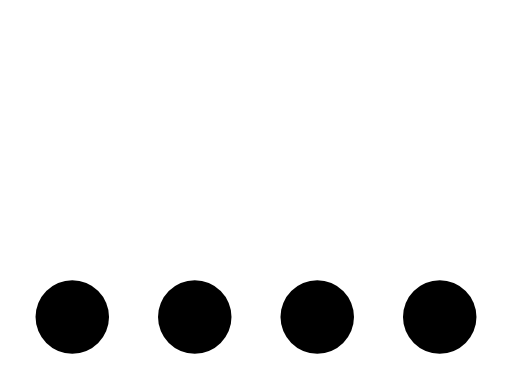
t = 0.00 s
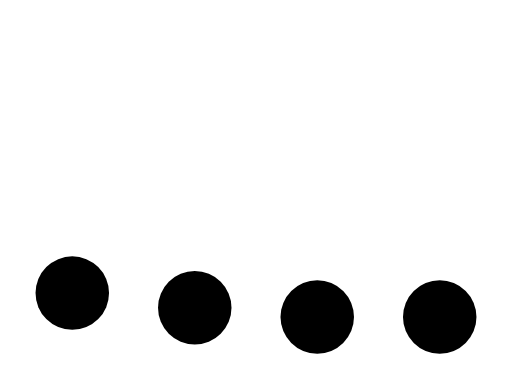
t = 0.33 s
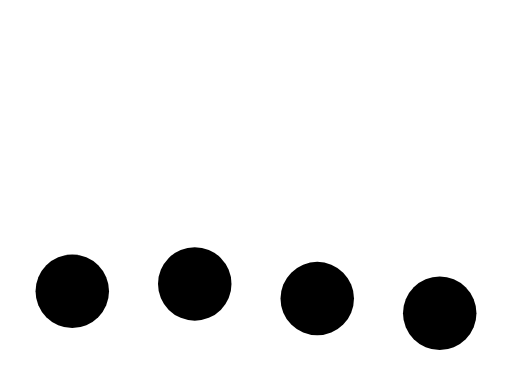
t = 0.65 s
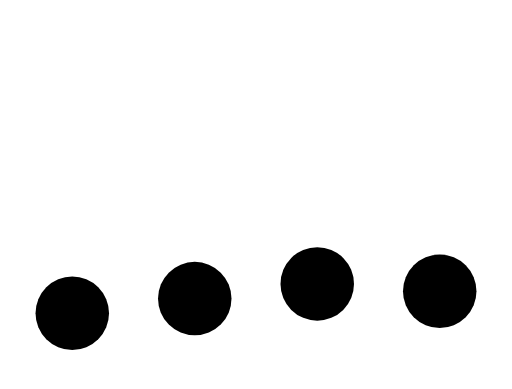
t = 0.95 s
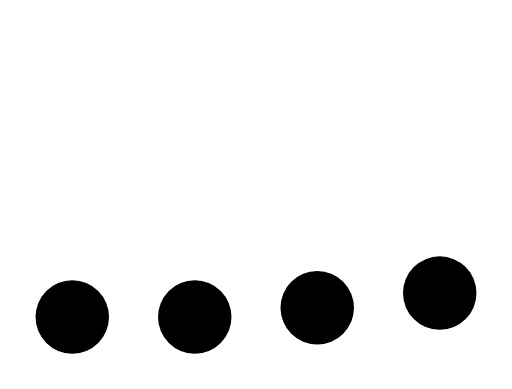
t = 1.28 s
t = 1.60 s: frame unchanged from t = 0.00 s, image omitted

The animated SVG that drew these frames (rendered in a browser with its animation timeline set to each time). Animation: 8 SMIL elements (animateTransform=8); one cycle of 1.60 s.

<svg xmlns="http://www.w3.org/2000/svg" width="83.52" height="63.52" viewBox="8.24 28.24 83.52 63.52" version="1.1">
  <g>
    <circle cx="20" cy="80" r="6">
      <animateTransform attributeName="transform" from="0 0" to="0 -6" additive="sum" begin="0s" dur="0.5s" fill="freeze" type="translate"/>
      <animateTransform attributeName="transform" from="0 0" to="0 6" additive="sum" begin="0.5s" dur="0.5s" fill="freeze" type="translate"/>
    </circle>
    <circle cx="40" cy="80" r="6">
      <animateTransform attributeName="transform" from="0 0" to="0 -6" additive="sum" begin="0.2s" dur="0.5s" fill="freeze" type="translate"/>
      <animateTransform attributeName="transform" from="0 0" to="0 6" additive="sum" begin="0.7s" dur="0.5s" fill="freeze" type="translate"/>
    </circle>
    <circle cx="60" cy="80" r="6">
      <animateTransform attributeName="transform" from="0 0" to="0 -6" additive="sum" begin="0.4s" dur="0.5s" fill="freeze" type="translate"/>
      <animateTransform attributeName="transform" from="0 0" to="0 6" additive="sum" begin="0.9s" dur="0.5s" fill="freeze" type="translate"/>
    </circle>
    <circle cx="80" cy="80" r="6">
      <animateTransform attributeName="transform" from="0 0" to="0 -6" additive="sum" begin="0.6s" dur="0.5s" fill="freeze" type="translate"/>
      <animateTransform attributeName="transform" from="0 0" to="0 6" additive="sum" begin="1.1s" dur="0.5s" fill="freeze" type="translate"/>
    </circle>
  </g>
</svg>
